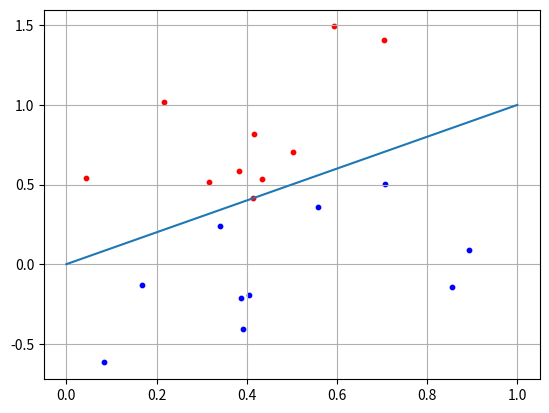

The matplotlib source for this figure:
import numpy as np 
import matplotlib.pyplot as plt

N = 10

x1 = np.random.random(N)
x2 = x1+[np.random.randint(10)/10 for i in range(N)]
C1 = [x1, x2]

x1 = np.random.random(N)
x2 = x1-[np.random.randint(10)/10 for i in range(N)] - 0.1
C2 = [x1, x2]

f = [0, 1]

w = np.array([-0.3, 0.3])

for i in range(N):
	x = np.array([C2[0][i], C1[1][i]])
	y = np.dot(w, x)
	if y >= 0:
		print("C1")
	else:
		print("C2")


plt.scatter(C1[0][:], C1[1][:], s=10, c='red')
plt.scatter(C2[0][:], C2[1][:], s=10, c='blue')
plt.plot(f)
plt.grid(True)
plt.show()